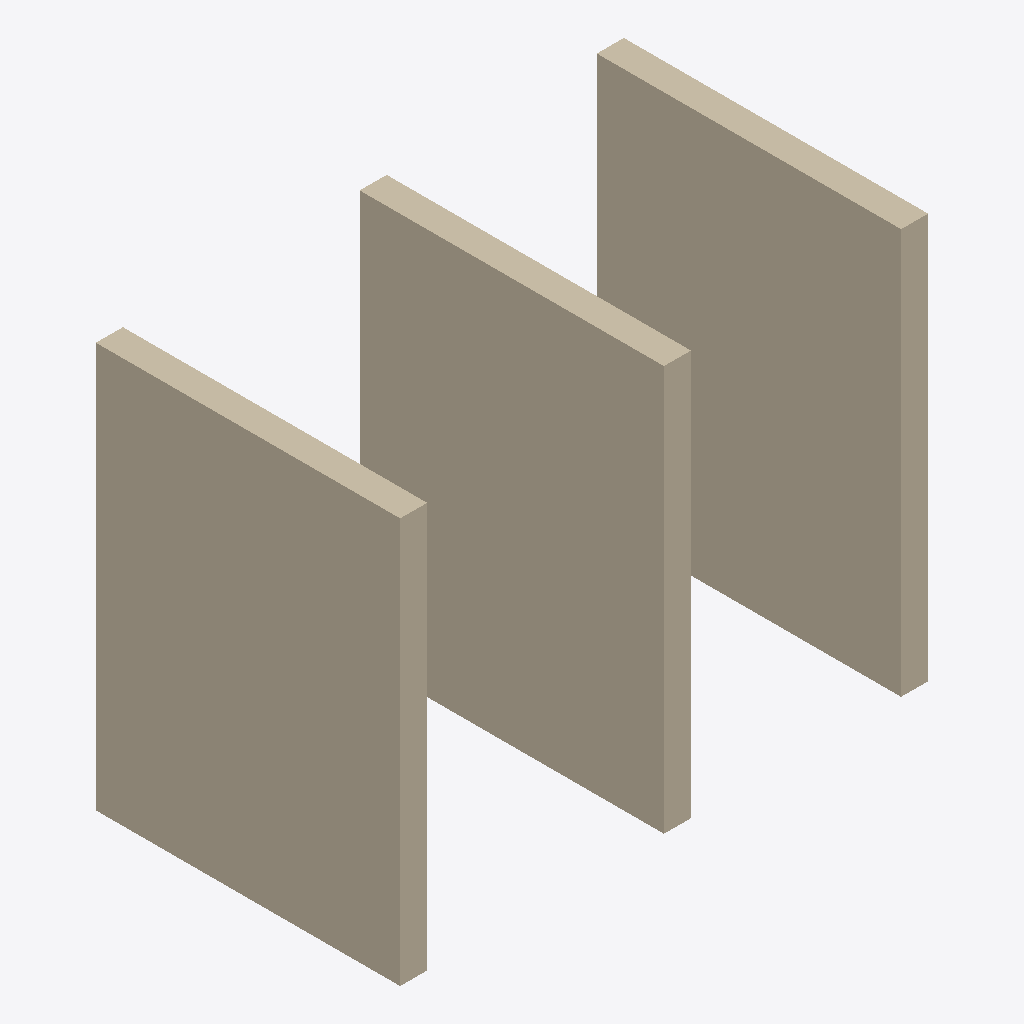
Isometric view of an IFC building model (IFC-SPF (STEP), schema IFC4, length unit metre), seen from the south-west, elements coloured by IFC class: 3 walls (beige).
Extent 3.9 m × 2.3 m × 3.0 m (x, y, z). Storeys (1): First Storey at 0.00 m. Elements (3): 3 IfcWall.

HEADER;
FILE_DESCRIPTION(('ViewDefinition[DesignTransferView]'),'2;1');
FILE_NAME('3_walls.ifc','2022-08-28T11:37:38+03:00',(),(),'IfcOpenShell v0.7.0-1b1fd1e6','BlenderBIM 0.0.220516','Nobody');
FILE_SCHEMA(('IFC4'));
ENDSEC;
DATA;
#1=IFCPROJECT('0r1ojvZs1FXeSd6xpmX6uz',$,'My Project',$,$,$,$,(#14,#20),#9);
#24=IFCSITE('0PUTHnYF14_uf90LL7cXVX',$,'My Site',$,$,#47,$,$,$,$,$,$,$,$);
#30=IFCBUILDING('3j6iF3sA55d92ChY4dD1v_',$,'My Building',$,$,#53,$,$,$,$,$,$);
#36=IFCBUILDINGSTOREY('0e6FlJJ_13lQf6Pdp$y$UM',$,'First Storey',$,$,#59,$,$,$,$);
#6388=IFCWALL('2pxFY$9oz6cggYAgi3Cct2',$,'wall1.001','Gaussian 5 1',$,#6421,#6411,$,.ELEMENTEDWALL.);
#6364=IFCWALL('0PSp0JAYv218WUFvxtK9tA',$,'wall1.001','Gaussian 5 1',$,#6416,#6387,$,.ELEMENTEDWALL.);
#109=IFCWALL('0_LLnb76j0dvprA5TO6l_m',$,'wall1.001','Gaussian 5 1',$,#132,#127,$,.ELEMENTEDWALL.);
ENDSEC;
